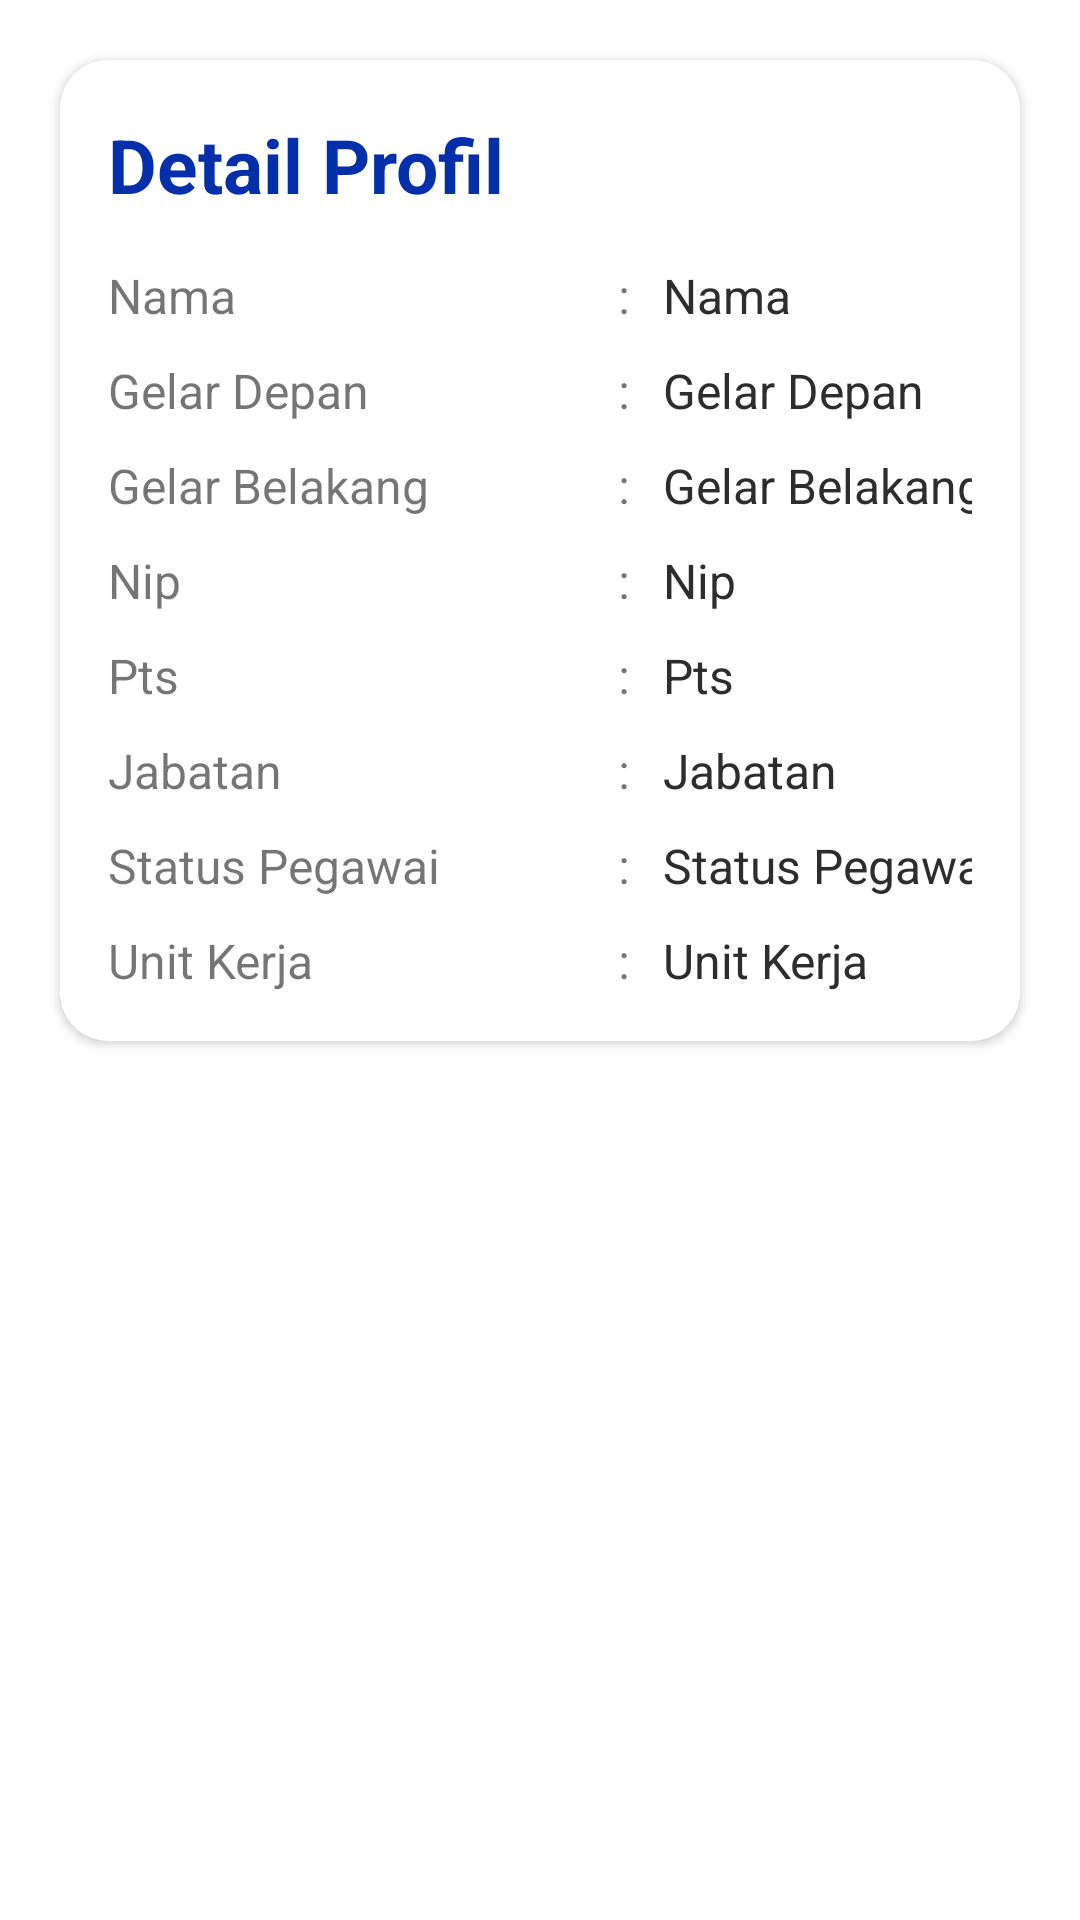

Reconstruct the res/layout file that produces this screen, plus the resources it refers to.
<!-- AndroidManifest.xml: application theme Theme.GajiPegawai -->
<!-- res/layout/activity_profil.xml -->
<?xml version="1.0" encoding="utf-8"?>
<androidx.constraintlayout.widget.ConstraintLayout xmlns:android="http://schemas.android.com/apk/res/android"
    xmlns:app="http://schemas.android.com/apk/res-auto"
    xmlns:tools="http://schemas.android.com/tools"
    android:layout_width="match_parent"
    android:layout_height="match_parent"
    tools:context=".views.ProfilActivity">


    <ScrollView
        android:layout_width="match_parent"
        android:layout_height="match_parent">

        <LinearLayout
            android:layout_width="match_parent"
            android:orientation="vertical"
            android:layout_height="wrap_content">

            <androidx.cardview.widget.CardView
                android:layout_width="match_parent"
                android:layout_height="wrap_content"
                android:layout_marginHorizontal="20dp"
                android:layout_marginTop="20dp"
                android:layout_marginBottom="10dp"
                android:elevation="10dp"
                app:cardCornerRadius="16dp">

                <LinearLayout
                    android:layout_width="match_parent"
                    android:orientation="vertical"
                    android:gravity="center_horizontal"
                    android:layout_height="wrap_content">
                    <androidx.constraintlayout.widget.ConstraintLayout
                        android:layout_width="match_parent"
                        android:layout_height="wrap_content"
                        android:layout_marginHorizontal="16dp"
                        android:layout_marginTop="16dp">
                        <TextView
                            android:layout_width="wrap_content"
                            android:layout_height="wrap_content"
                            android:text="Detail Profil"
                            android:layout_marginTop="2dp"
                            android:textSize="25sp"
                            android:textStyle="bold"
                            android:textColor="@color/txBlue"
                            app:layout_constraintTop_toTopOf="parent"
                            app:layout_constraintStart_toStartOf="parent"/>
                    </androidx.constraintlayout.widget.ConstraintLayout>

                    <TableLayout
                        android:layout_width="match_parent"
                        android:layout_height="wrap_content"
                        android:padding="16dp">

                        <TableRow android:layout_width="match_parent">

                            <TextView
                                android:layout_width="170dp"
                                android:layout_height="wrap_content"
                                android:text="Nama"
                                android:textSize="16sp"/>

                            <TextView
                                android:layout_width="15dp"
                                android:textSize="16sp"
                                android:layout_height="wrap_content"
                                android:text=":" />

                            <TextView
                                android:id="@+id/ondetailNama"
                                android:layout_width="wrap_content"
                                android:layout_height="wrap_content"
                                android:text="Nama"
                                android:textSize="16sp"
                                android:textColor="@color/black50" />

                        </TableRow>

                        <TableRow android:layout_marginTop="10dp">

                            <TextView android:text="Gelar Depan"
                                android:textSize="16sp"/>

                            <TextView android:text=":"
                                android:textSize="16sp"/>

                            <TextView
                                android:id="@+id/ondetailGD"
                                android:text="Gelar Depan"
                                android:textSize="16sp"
                                android:textColor="@color/black50" />

                        </TableRow>

                        <TableRow android:layout_marginTop="10dp">

                            <TextView android:text="Gelar Belakang"
                                android:textSize="16sp"/>

                            <TextView android:text=":"
                                android:textSize="16sp"/>

                            <TextView
                                android:id="@+id/ondetailGB"
                                android:text="Gelar Belakang"
                                android:textSize="16sp"
                                android:textColor="@color/black50" />

                        </TableRow>

                        <TableRow android:layout_marginTop="10dp">

                            <TextView android:text="Nip"
                                android:textSize="16sp"/>

                            <TextView android:text=":"
                                android:textSize="16sp"/>

                            <TextView
                                android:id="@+id/ondetailNip"
                                android:text="Nip"
                                android:textSize="16sp"
                                android:textColor="@color/black50" />

                        </TableRow>

                        <TableRow android:layout_marginTop="10dp">

                            <TextView android:text="Pts"
                                android:textSize="16sp"/>

                            <TextView android:text=":"
                                android:textSize="16sp"/>

                            <TextView
                                android:id="@+id/ondetailPts"
                                android:text="Pts"
                                android:textSize="16sp"
                                android:textColor="@color/black50" />

                        </TableRow>

                        <TableRow android:layout_marginTop="10dp">

                            <TextView android:text="Jabatan"
                                android:textSize="16sp"/>

                            <TextView android:text=":"
                                android:textSize="16sp"/>

                            <TextView
                                android:id="@+id/ondetailJabatan"
                                android:text="Jabatan"
                                android:textSize="16sp"
                                android:textColor="@color/black50" />

                        </TableRow>

                        <TableRow android:layout_marginTop="10dp">

                            <TextView android:text="Status Pegawai"
                                android:textSize="16sp"/>

                            <TextView android:text=":"
                                android:textSize="16sp"/>

                            <TextView
                                android:id="@+id/ondetailStatus"
                                android:text="Status Pegawai"
                                android:textSize="16sp"
                                android:textColor="@color/black50" />

                        </TableRow>

                        <TableRow android:layout_marginTop="10dp">

                            <TextView android:text="Unit Kerja"
                                android:textSize="16sp"/>

                            <TextView android:text=":"
                                android:textSize="16sp"/>

                            <TextView
                                android:id="@+id/ondetailUnitKerja"
                                android:text="Unit Kerja"
                                android:textSize="16sp"
                                android:textColor="@color/black50" />
                        </TableRow>

                    </TableLayout>


                </LinearLayout>

            </androidx.cardview.widget.CardView>

        </LinearLayout>
    </ScrollView>


</androidx.constraintlayout.widget.ConstraintLayout>
<!-- resources referenced by this layout -->
<resources>
  <color name="black50">#2E2D2D</color>
  <color name="txBlue">#032FAA</color>
  <style name="Theme.GajiPegawai" parent="Theme.MaterialComponents.DayNight.NoActionBar">
          
          <item name="colorPrimary">@color/bgBlue</item>
  
          <item name="colorPrimaryDark">@color/black</item>
          <item name="colorOnSecondary">@color/bgBlue</item>
          <item name="colorAccent">@color/black</item>
          
          <item name="android:statusBarColor">@color/white50</item>
          
      </style>
  <color name="bgBlue">#39A0FA</color>
  <color name="black">#FF000000</color>
  <color name="white50">#DBDBDB</color>
</resources>
